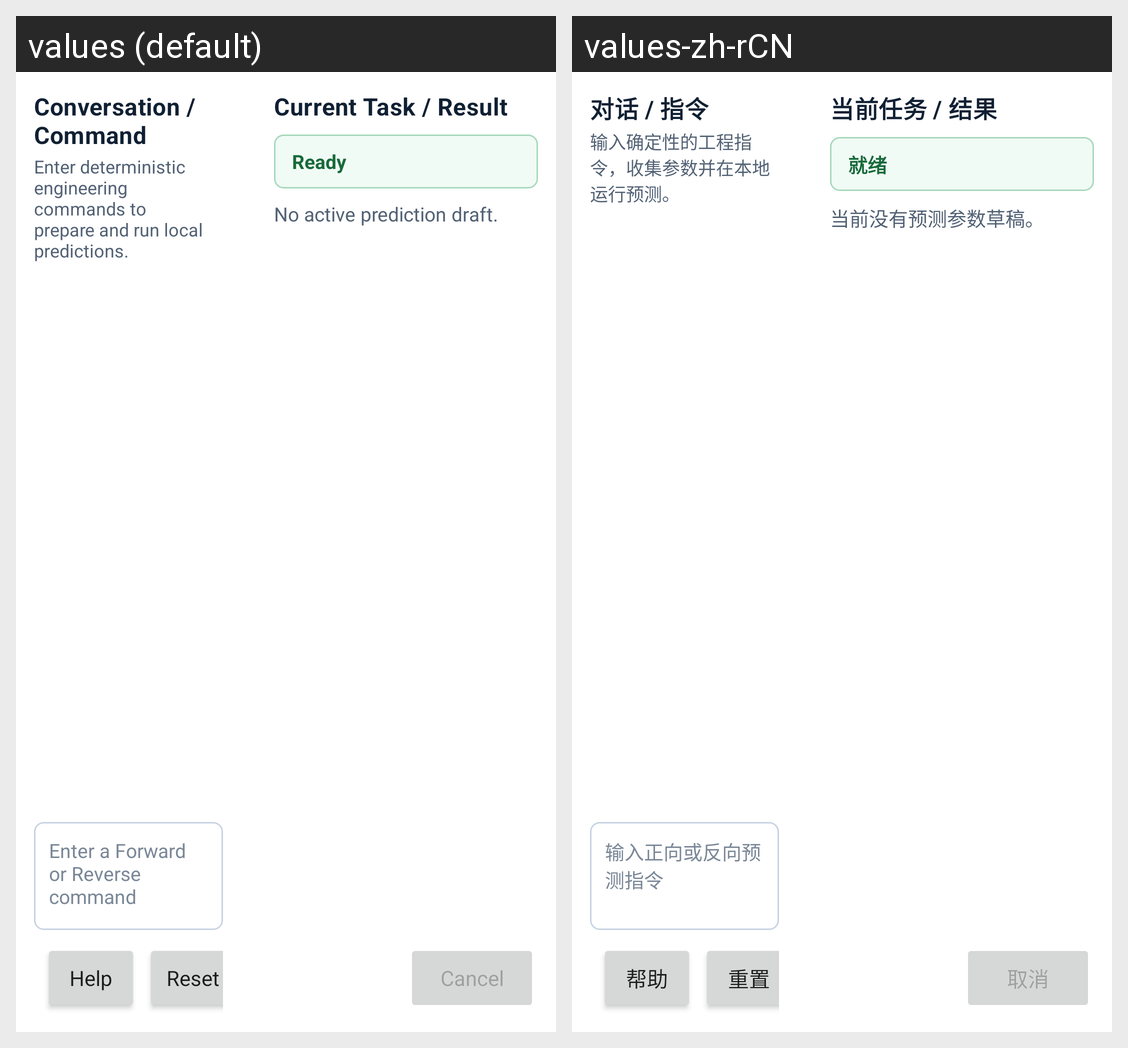

Strings drawn on this Android screen and how each of the app's shown locales translates them:
Android screen res/layout/view_assistant_workspace.xml rendered under 2 locales, left to right: values (default), values-zh-rCN. Device: Nexus 5 (rendered at 1080×1920; each locale shown at half size, 540×960, under a caption strip naming it); theme AppTheme.
Strings drawn on this screen, with the default value and each locale's value (text and hints the layout hard-codes, and strings that could not be matched under every locale, appear in the picture but are not listed):

assistant_command_title
  values: Conversation / Command
  values-zh-rCN: 对话 / 指令

assistant_description
  values: Enter deterministic engineering commands to prepare and run local predictions.
  values-zh-rCN: 输入确定性的工程指令，收集参数并在本地运行预测。

assistant_command_hint
  values: Enter a Forward or Reverse command
  values-zh-rCN: 输入正向或反向预测指令

assistant_help
  values: Help
  values-zh-rCN: 帮助

assistant_reset
  values: Reset
  values-zh-rCN: 重置

assistant_task_title
  values: Current Task / Result
  values-zh-rCN: 当前任务 / 结果

assistant_status_ready
  values: Ready
  values-zh-rCN: 就绪

assistant_no_active_draft
  values: No active prediction draft.
  values-zh-rCN: 当前没有预测参数草稿。

assistant_cancel
  values: Cancel
  values-zh-rCN: 取消
